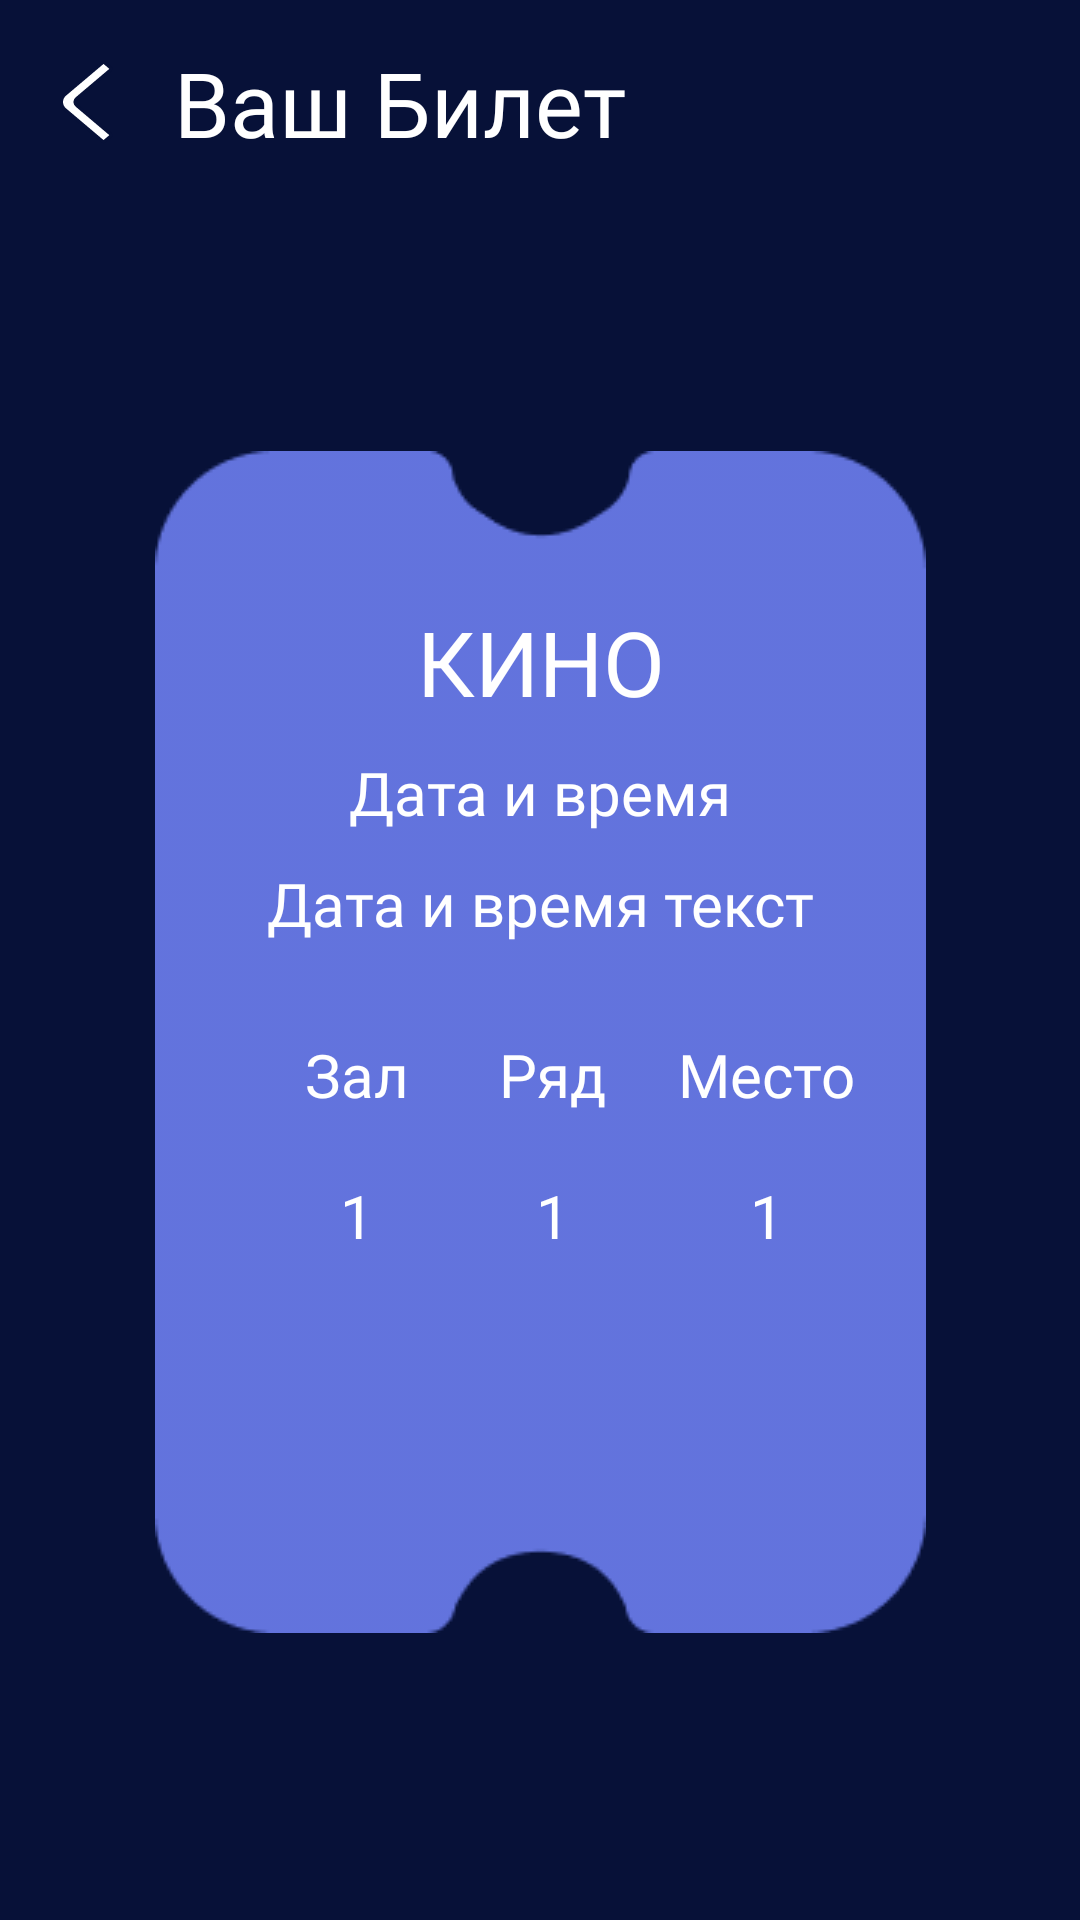

Android layout source for this screen:
<!-- AndroidManifest.xml: application theme Theme.CinemaApp -->
<!-- res/layout/activity_view_ticket.xml -->
<?xml version="1.0" encoding="utf-8"?>
<androidx.constraintlayout.widget.ConstraintLayout xmlns:android="http://schemas.android.com/apk/res/android"
    xmlns:app="http://schemas.android.com/apk/res-auto"
    xmlns:tools="http://schemas.android.com/tools"
    android:layout_width="match_parent"
    android:layout_height="match_parent"
    android:background="@color/background">

    <ImageView
        android:id="@+id/imageViewArrowBackButtonViewTicket"
        android:layout_width="wrap_content"
        android:layout_height="wrap_content"
        android:layout_marginStart="20dp"
        android:layout_marginTop="20dp"
        android:onClick="cancelOnClick"
        app:layout_constraintEnd_toEndOf="parent"
        app:layout_constraintHorizontal_bias="0.0"
        app:layout_constraintStart_toStartOf="parent"
        app:layout_constraintTop_toTopOf="parent"
        app:srcCompat="@drawable/left_arrow" />

    <ImageView
        android:id="@+id/imageView13"
        android:layout_width="wrap_content"
        android:layout_height="wrap_content"
        app:layout_constraintBottom_toBottomOf="parent"
        app:layout_constraintEnd_toEndOf="parent"
        app:layout_constraintStart_toStartOf="parent"
        app:layout_constraintTop_toBottomOf="@+id/textViewTicketTitle"
        app:srcCompat="@drawable/ticket_view_background" />

    <TextView
        android:id="@+id/textViewTicketTitle"
        android:layout_width="wrap_content"
        android:layout_height="wrap_content"
        android:layout_marginStart="20dp"
        android:fontFamily="@font/corporateacondpro_rregular"
        android:text="Ваш Билет"
        android:textColor="@color/white"
        android:textSize="30sp"
        app:layout_constraintBottom_toBottomOf="@+id/imageViewArrowBackButtonViewTicket"
        app:layout_constraintEnd_toEndOf="parent"
        app:layout_constraintHorizontal_bias="0.0"
        app:layout_constraintStart_toEndOf="@+id/imageViewArrowBackButtonViewTicket"
        app:layout_constraintTop_toTopOf="@+id/imageViewArrowBackButtonViewTicket" />

    <TextView
        android:id="@+id/textViewTicketMovieTitle"
        android:layout_width="wrap_content"
        android:layout_height="wrap_content"
        android:layout_marginTop="50dp"
        android:fontFamily="@font/corporateacondpro_rregular"
        android:text="КИНО"
        android:textColor="@color/white"
        android:textSize="30sp"
        app:layout_constraintBottom_toBottomOf="@+id/imageView13"
        app:layout_constraintEnd_toEndOf="@+id/imageView13"
        app:layout_constraintStart_toStartOf="@+id/imageView13"
        app:layout_constraintTop_toTopOf="@+id/imageView13"
        app:layout_constraintVertical_bias="0.0" />

    <TextView
        android:id="@+id/textViewTicketMovieDateAndTimeTitle"
        android:layout_width="wrap_content"
        android:layout_height="wrap_content"
        android:layout_marginTop="10dp"
        android:fontFamily="@font/corporateacondpro_rregular"
        android:text="Дата и время"
        android:textColor="@color/white"
        android:textSize="20sp"
        app:layout_constraintEnd_toEndOf="@+id/imageView13"
        app:layout_constraintStart_toStartOf="@+id/imageView13"
        app:layout_constraintTop_toBottomOf="@+id/textViewTicketMovieTitle" />

    <TextView
        android:id="@+id/textViewTicketMovieDateAndTime"
        android:layout_width="wrap_content"
        android:layout_height="wrap_content"
        android:layout_marginTop="10dp"
        android:fontFamily="@font/corporateacondpro_rregular"
        android:text="Дата и время текст"
        android:textColor="@color/white"
        android:textSize="20sp"
        app:layout_constraintEnd_toEndOf="@+id/imageView13"
        app:layout_constraintStart_toStartOf="@+id/imageView13"
        app:layout_constraintTop_toBottomOf="@+id/textViewTicketMovieDateAndTimeTitle" />

    <TextView
        android:id="@+id/textViewTicketMovieDateAndTime2"
        android:layout_width="wrap_content"
        android:layout_height="wrap_content"
        android:layout_marginStart="50dp"
        android:layout_marginTop="30dp"
        android:fontFamily="@font/corporateacondpro_rregular"
        android:text="Зал"
        android:textColor="@color/white"
        android:textSize="20sp"
        app:layout_constraintBottom_toBottomOf="@+id/imageView13"
        app:layout_constraintEnd_toEndOf="@+id/imageView13"
        app:layout_constraintHorizontal_bias="0.0"
        app:layout_constraintStart_toStartOf="@+id/imageView13"
        app:layout_constraintTop_toBottomOf="@+id/textViewTicketMovieDateAndTime"
        app:layout_constraintVertical_bias="0.0" />

    <TextView
        android:id="@+id/textViewTicketMovieHall"
        android:layout_width="wrap_content"
        android:layout_height="wrap_content"
        android:layout_marginTop="20dp"
        android:fontFamily="@font/corporateacondpro_rregular"
        android:text="1"
        android:textColor="@color/white"
        android:textSize="20sp"
        app:layout_constraintEnd_toEndOf="@+id/textViewTicketMovieDateAndTime2"
        app:layout_constraintStart_toStartOf="@+id/textViewTicketMovieDateAndTime2"
        app:layout_constraintTop_toBottomOf="@+id/textViewTicketMovieDateAndTime2" />

    <TextView
        android:id="@+id/textViewTicketMovieRow"
        android:layout_width="wrap_content"
        android:layout_height="wrap_content"
        android:layout_marginTop="20dp"
        android:fontFamily="@font/corporateacondpro_rregular"
        android:text="1"
        android:textColor="@color/white"
        android:textSize="20sp"
        app:layout_constraintEnd_toEndOf="@+id/textViewTicketMovieDateAndTime3"
        app:layout_constraintStart_toStartOf="@+id/textViewTicketMovieDateAndTime3"
        app:layout_constraintTop_toBottomOf="@+id/textViewTicketMovieDateAndTime3" />

    <TextView
        android:id="@+id/textViewTicketMoviePlace"
        android:layout_width="wrap_content"
        android:layout_height="wrap_content"
        android:layout_marginTop="20dp"
        android:fontFamily="@font/corporateacondpro_rregular"
        android:text="1"
        android:textColor="@color/white"
        android:textSize="20sp"
        app:layout_constraintEnd_toEndOf="@+id/textViewTicketMovieDateAndTime4"
        app:layout_constraintStart_toStartOf="@+id/textViewTicketMovieDateAndTime4"
        app:layout_constraintTop_toBottomOf="@+id/textViewTicketMovieDateAndTime4" />

    <TextView
        android:id="@+id/textViewTicketMovieDateAndTime3"
        android:layout_width="wrap_content"
        android:layout_height="wrap_content"
        android:layout_marginStart="30dp"
        android:layout_marginTop="30dp"
        android:fontFamily="@font/corporateacondpro_rregular"
        android:text="Ряд"
        android:textColor="@color/white"
        android:textSize="20sp"
        app:layout_constraintBottom_toBottomOf="@+id/imageView13"
        app:layout_constraintEnd_toEndOf="@+id/imageView13"
        app:layout_constraintHorizontal_bias="0.0"
        app:layout_constraintStart_toEndOf="@+id/textViewTicketMovieDateAndTime2"
        app:layout_constraintTop_toBottomOf="@+id/textViewTicketMovieDateAndTime"
        app:layout_constraintVertical_bias="0.0" />

    <TextView
        android:id="@+id/textViewTicketMovieDateAndTime4"
        android:layout_width="wrap_content"
        android:layout_height="wrap_content"
        android:layout_marginTop="30dp"
        android:fontFamily="@font/corporateacondpro_rregular"
        android:text="Место"
        android:textColor="@color/white"
        android:textSize="20sp"
        app:layout_constraintBottom_toBottomOf="@+id/imageView13"
        app:layout_constraintEnd_toEndOf="@+id/imageView13"
        app:layout_constraintStart_toEndOf="@+id/textViewTicketMovieDateAndTime3"
        app:layout_constraintTop_toBottomOf="@+id/textViewTicketMovieDateAndTime"
        app:layout_constraintVertical_bias="0.0" />

</androidx.constraintlayout.widget.ConstraintLayout>
<!-- resources referenced by this layout -->
<resources>
  <color name="background">#071138</color>
  <color name="white">#FFFFFFFF</color>
  <!-- drawable left_arrow (drawable) -->
  <vector xmlns:android="http://schemas.android.com/apk/res/android"
      android:width="18dp"
      android:height="28dp"
      android:viewportWidth="18"
      android:viewportHeight="28">
    <path
        android:strokeWidth="1"
        android:pathData="M1.77,16.57L1.769,16.57C0.943,15.872 0.5,14.945 0.5,14C0.5,13.055 0.943,12.128 1.769,11.43L1.77,11.43L14.191,0.928C14.377,0.77 14.65,0.771 14.837,0.928L16.775,2.569C17.011,2.769 17.011,3.133 16.775,3.333L5.513,12.855C4.804,13.454 4.804,14.546 5.513,15.145L16.773,24.666C17.01,24.866 17.01,25.23 16.773,25.43L14.827,27.073C14.641,27.23 14.368,27.23 14.182,27.072L1.77,16.57Z"
        android:fillColor="#ffffff"
        android:strokeColor="#071138"/>
  </vector>
  <!-- drawable ticket_view_background: png bitmap (drawable, 3705 bytes) -->
  <style name="Theme.CinemaApp" parent="Theme.MaterialComponents.DayNight.NoActionBar">
          
          <item name="colorPrimary">@color/main</item>
          <item name="colorPrimaryVariant">@color/background</item>
          <item name="colorOnPrimary">@color/black</item>
          
          <item name="colorSecondary">@color/background</item>
          <item name="colorSecondaryVariant">@color/background</item>
          <item name="colorOnSecondary">@color/black</item>
          
          <item name="android:statusBarColor">?attr/colorPrimaryVariant</item>
          
      </style>
  <color name="main">#727CBA</color>
  <color name="black">#FF000000</color>
</resources>
